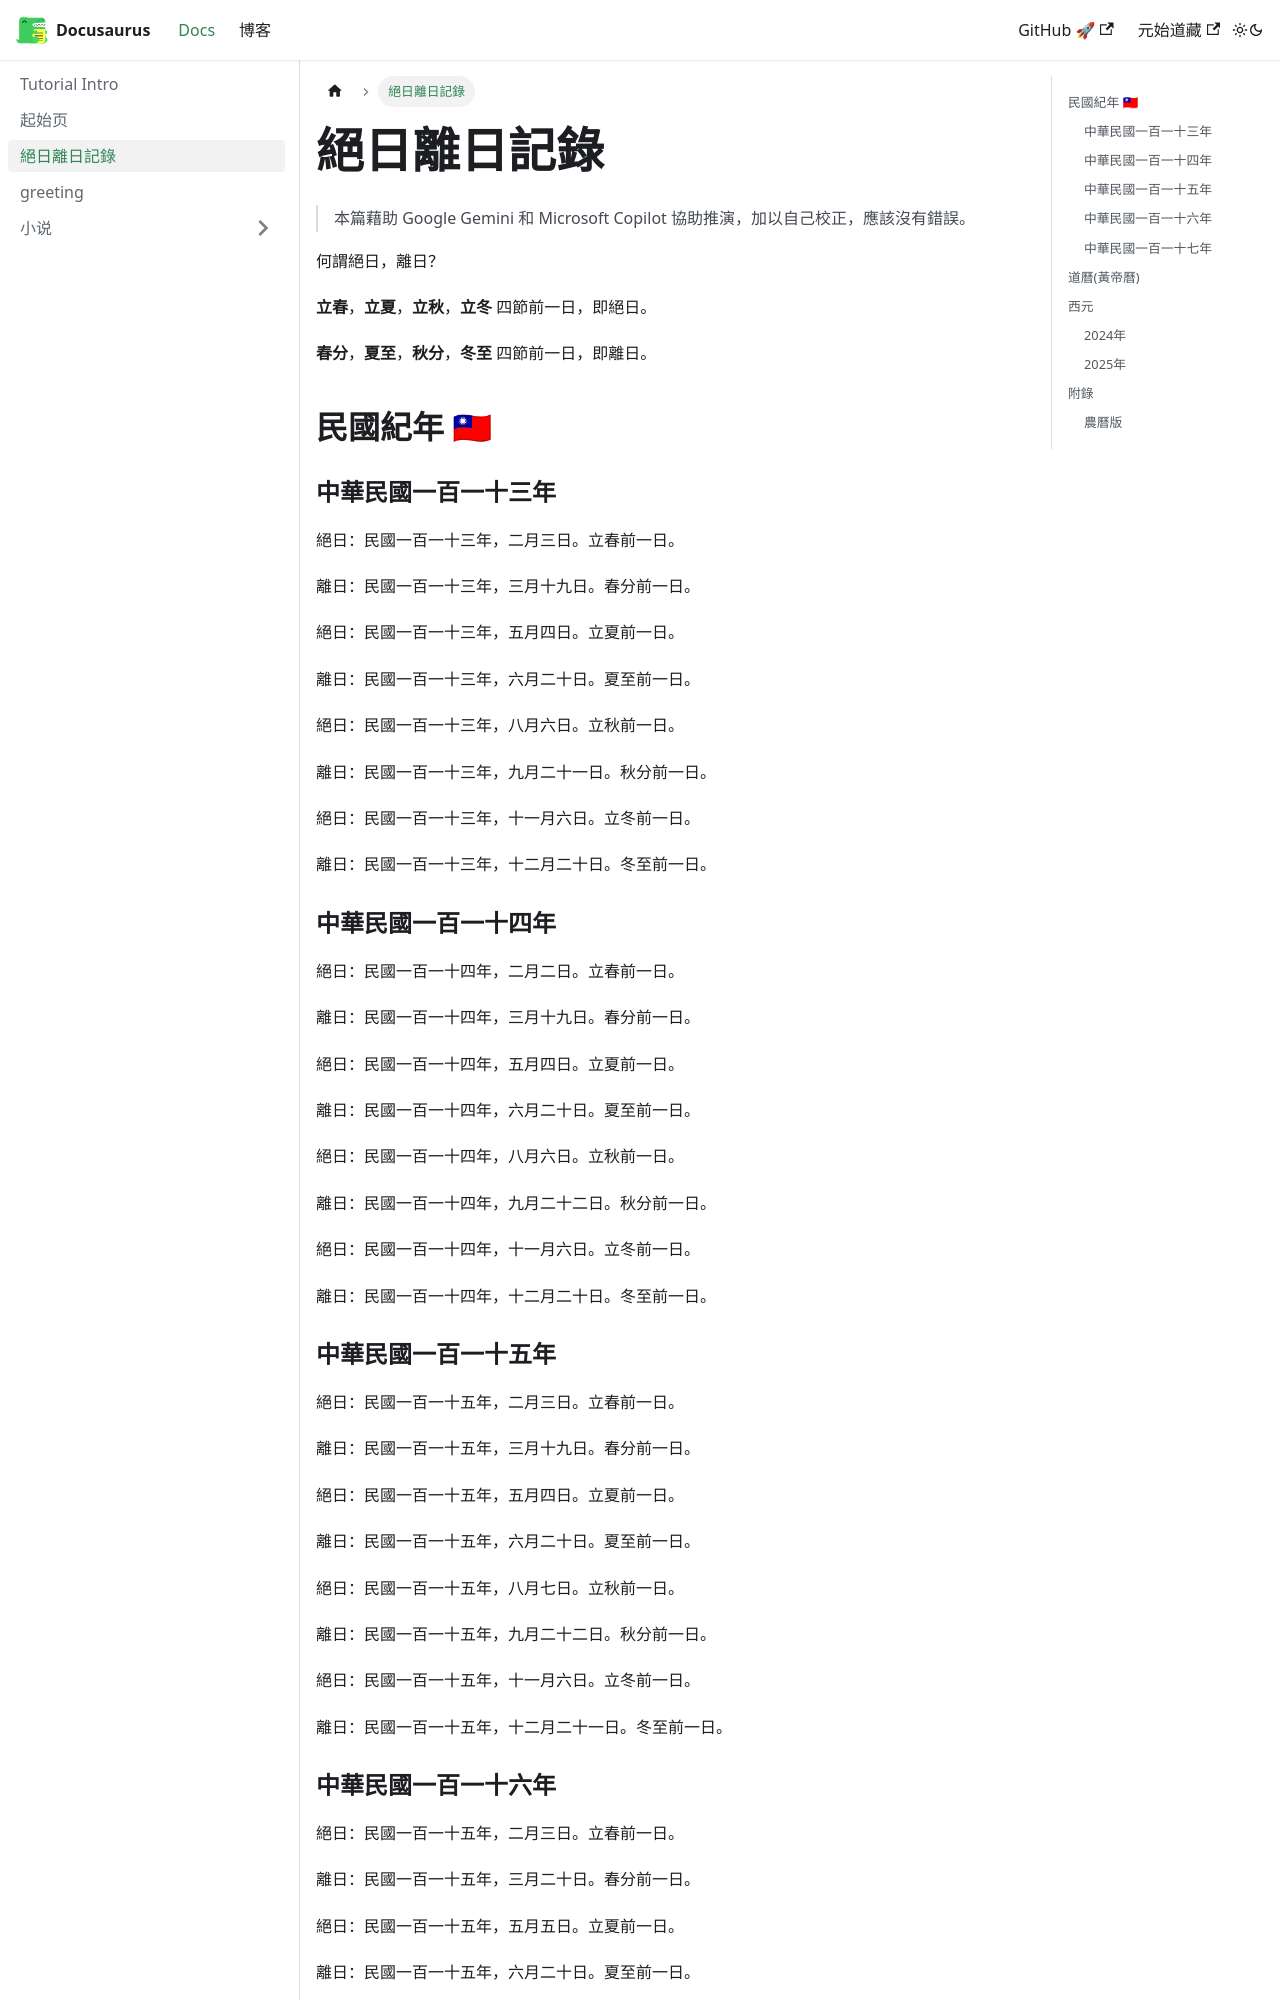

repository: ChenDaojun/chendaojun.github.io · page: docs/day.html · generator: docusaurus

# 絕日離日記錄

> 本篇藉助 Google Gemini 和 Microsoft Copilot 協助推演，加以自己校正，應該沒有錯誤。

何謂絕日，離日？

**立春**，**立夏**，**立秋**，**立冬** 四節前一日，即絕日。

**春分**，**夏至**，**秋分**，**冬至** 四節前一日，即離日。

## 民國紀年 🇹🇼

### 中華民國一百一十三年

絕日：民國一百一十三年，二月三日。立春前一日。

離日：民國一百一十三年，三月十九日。春分前一日。

絕日：民國一百一十三年，五月四日。立夏前一日。

離日：民國一百一十三年，六月二十日。夏至前一日。

絕日：民國一百一十三年，八月六日。立秋前一日。

離日：民國一百一十三年，九月二十一日。秋分前一日。

絕日：民國一百一十三年，十一月六日。立冬前一日。

離日：民國一百一十三年，十二月二十日。冬至前一日。

### 中華民國一百一十四年

絕日：民國一百一十四年，二月二日。立春前一日。

離日：民國一百一十四年，三月十九日。春分前一日。

絕日：民國一百一十四年，五月四日。立夏前一日。

離日：民國一百一十四年，六月二十日。夏至前一日。

絕日：民國一百一十四年，八月六日。立秋前一日。

離日：民國一百一十四年，九月二十二日。秋分前一日。

絕日：民國一百一十四年，十一月六日。立冬前一日。

離日：民國一百一十四年，十二月二十日。冬至前一日。

### 中華民國一百一十五年

絕日：民國一百一十五年，二月三日。立春前一日。

離日：民國一百一十五年，三月十九日。春分前一日。

絕日：民國一百一十五年，五月四日。立夏前一日。

離日：民國一百一十五年，六月二十日。夏至前一日。

絕日：民國一百一十五年，八月七日。立秋前一日。

離日：民國一百一十五年，九月二十二日。秋分前一日。

絕日：民國一百一十五年，十一月六日。立冬前一日。

離日：民國一百一十五年，十二月二十一日。冬至前一日。
